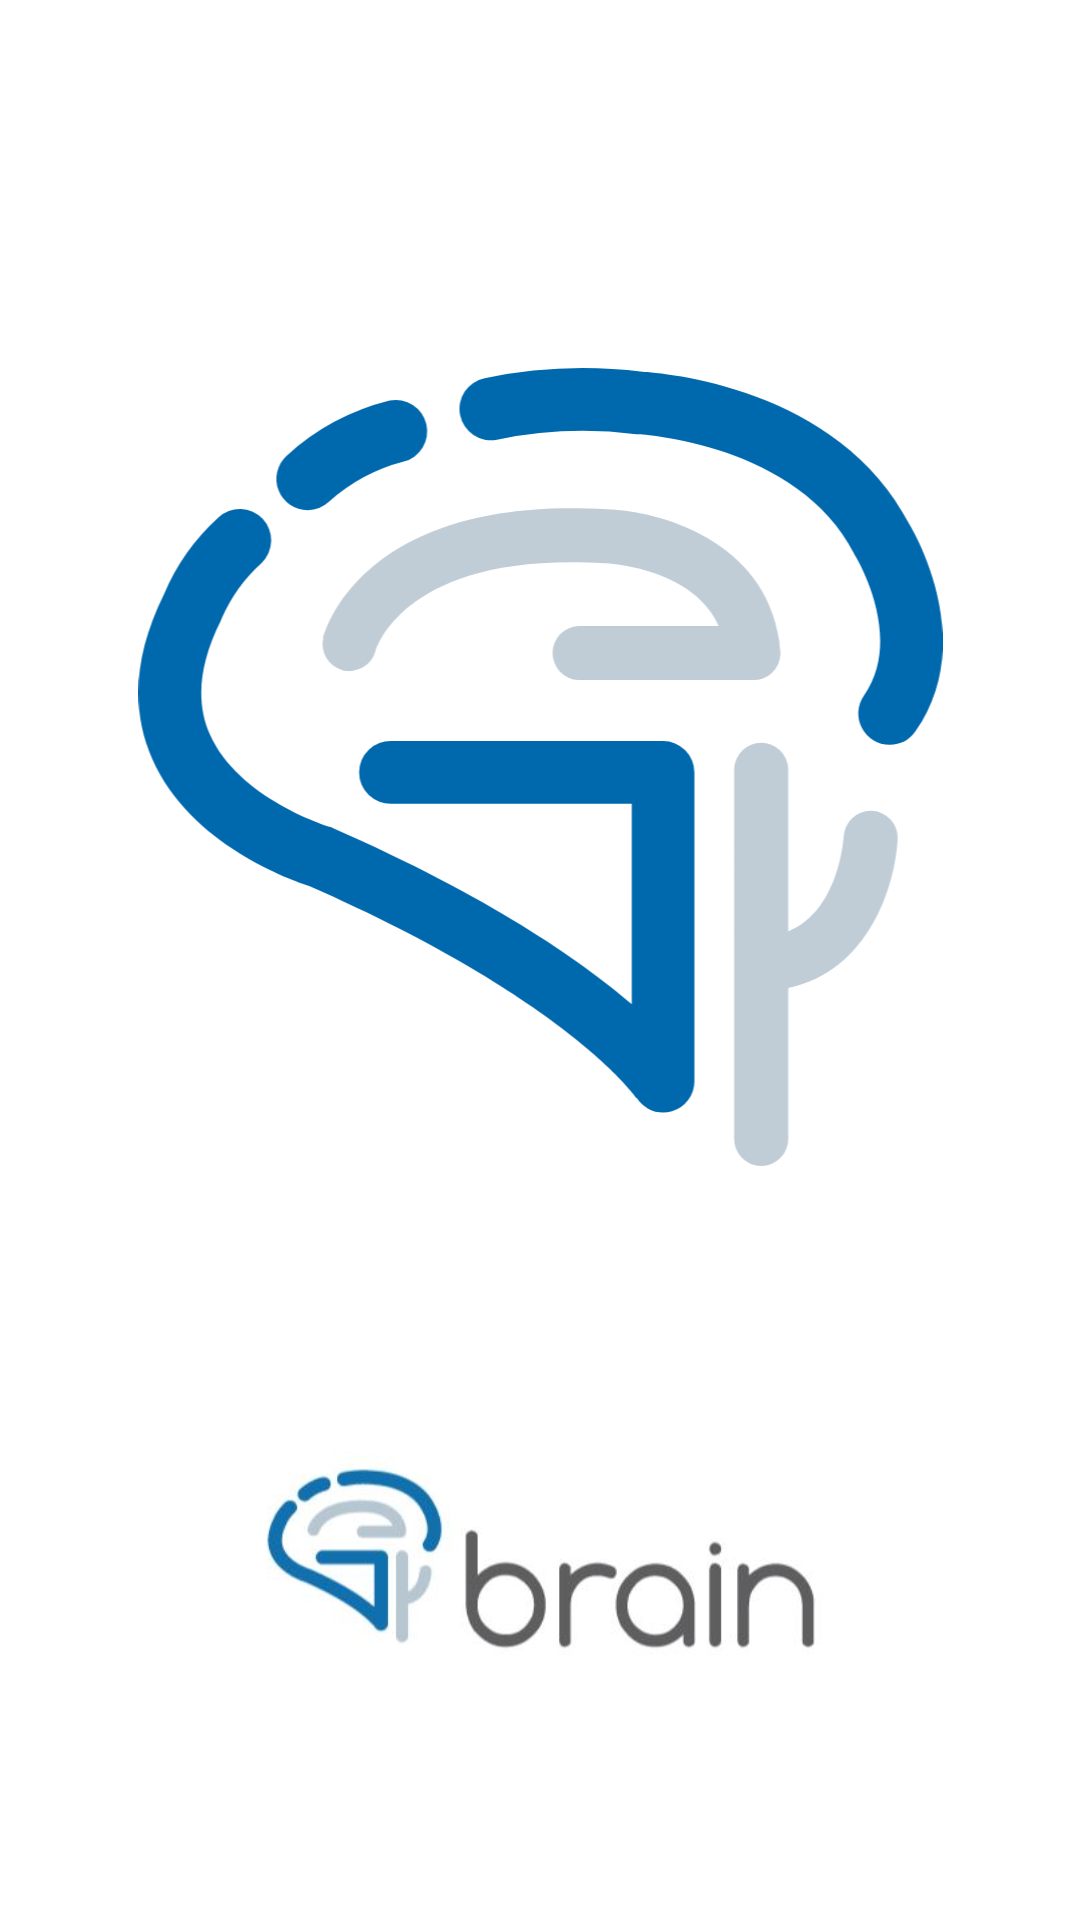

This screen was rendered from an Android layout file. Write that file and the resources it references.
<!-- AndroidManifest.xml: application theme AppTheme -->
<!-- res/layout/activity_splash.xml -->
<?xml version="1.0" encoding="utf-8"?>
<androidx.constraintlayout.widget.ConstraintLayout xmlns:android="http://schemas.android.com/apk/res/android"
    xmlns:app="http://schemas.android.com/apk/res-auto"
    xmlns:tools="http://schemas.android.com/tools"
    android:layout_width="match_parent"
    android:layout_height="match_parent"
    tools:context=".SplashActivity"
    android:background="@color/white">

    <ImageView
        android:id="@+id/imageView"
        android:layout_width="269dp"
        android:layout_height="266dp"
        app:layout_constraintBottom_toBottomOf="parent"
        app:layout_constraintEnd_toEndOf="parent"
        app:layout_constraintStart_toStartOf="parent"
        app:layout_constraintTop_toTopOf="parent"
        app:layout_constraintVertical_bias="0.328"
        app:srcCompat="@drawable/ic_gbrain_logo_hi" />

    <ImageView
        android:id="@+id/imageView2"
        android:layout_width="239dp"
        android:layout_height="151dp"
        android:layout_marginBottom="44dp"
        app:layout_constraintBottom_toBottomOf="parent"
        app:layout_constraintEnd_toEndOf="parent"
        app:layout_constraintStart_toStartOf="parent"
        app:srcCompat="@drawable/gbrainlogo" />
</androidx.constraintlayout.widget.ConstraintLayout>
<!-- resources referenced by this layout -->
<resources>
  <color name="white">#ffffff</color>
  <!-- drawable gbrainlogo: jpg bitmap (drawable, 17098 bytes) -->
  <!-- drawable ic_gbrain_logo_hi: vector/xml drawable (drawable, 2363 chars, omitted) -->
  <style name="AppTheme" parent="Theme.AppCompat.Light.NoActionBar">
          
          <item name="colorPrimary">@color/colorPrimary</item>
          <item name="colorPrimaryDark">@color/colorPrimaryDark</item>
          <item name="colorAccent">@color/colorAccent</item>
      </style>
  <color name="colorPrimary">#6200EE</color>
  <color name="colorPrimaryDark">#3700B3</color>
  <color name="colorAccent">#03DAC5</color>
</resources>
